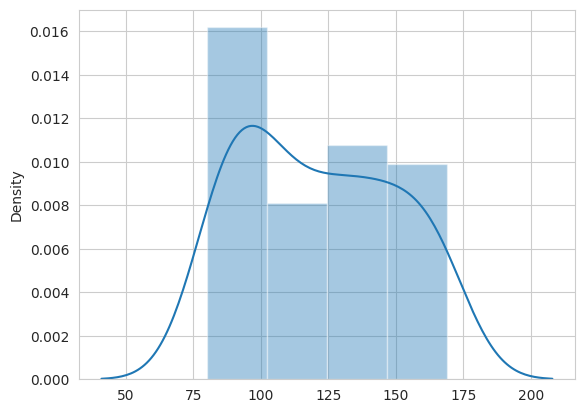

This chart was generated by the following Python code:
import numpy as np
from scipy import stats
import seaborn as sns
import matplotlib.pyplot as plt

sns.set_style('whitegrid')

%config InlineBackend.figure_format = 'retina'
%matplotlib inline

# Use this sample data to conduct experimentation

control = np.array([166, 165, 120,  94, 104, 166,  98,  85,  97,  87, 114, 100, 152,
                    87, 152, 102,  82,  80,  84, 109,  98, 154, 135, 164, 137, 128,
                    122, 146,  86, 146,  85, 101, 109, 105, 163, 136, 142, 144, 140,
                    128, 126, 119, 121, 126, 169,  87,  97, 167,  89, 155])

experimental = np.array([ 83, 100, 123,  75, 130,  77,  78,  87, 116, 116, 141,  93, 107,
                         101, 142, 152, 130, 123, 122, 154, 119, 149, 106, 107, 108, 151,
                         97,  95, 104, 141,  80, 110, 136, 134, 142, 135, 111,  83,  86,
                         116,  86, 117,  87, 143, 104, 107,  86,  88, 124,  76])


# Draw a plot showing overlapping of distribution means and sds for incpection
sns.distplot(control)


# -9.819999999999993

def sample_variance(sample):
    
    return None

def pooled_variance(sample1, sample2):
    
    return None

def twosample_tstatistic(expr, ctrl):

    return None

t_stat = None
# -1.8915462966190268

# Visualize t and p_value

def visualize_t(t_stat, n_control, n_experimental):

    # initialize a matplotlib "figure"

    # generate points on the x axis between -4 and 4:
 
    # use stats.t.pdf to get values on the probability density function for the t-distribution
    
    # Draw two sided boundary for critical-t

    return None

n_control = None
n_experimental = None
visualize_t(t_stat, n_control, n_experimental)

## Calculate p_value
# Lower tail comulative density function returns area under the lower tail curve
lower_tail = stats.t.cdf(-1.89, (50+50-2), 0, 1)
# Upper tail comulative density function returns area under upper tail curve
upper_tail = 1. - stats.t.cdf(1.89, (50+50-2), 0, 1)

p_value = lower_tail+upper_tail
print(p_value)

## your code here
'''
Calculates the T-test for the means of *two independent* samples of scores.

This is a two-sided test for the null hypothesis that 2 independent samples
have identical average (expected) values. This test assumes that the
populations have identical variances by default.
'''

stats.ttest_ind(experimental, control)